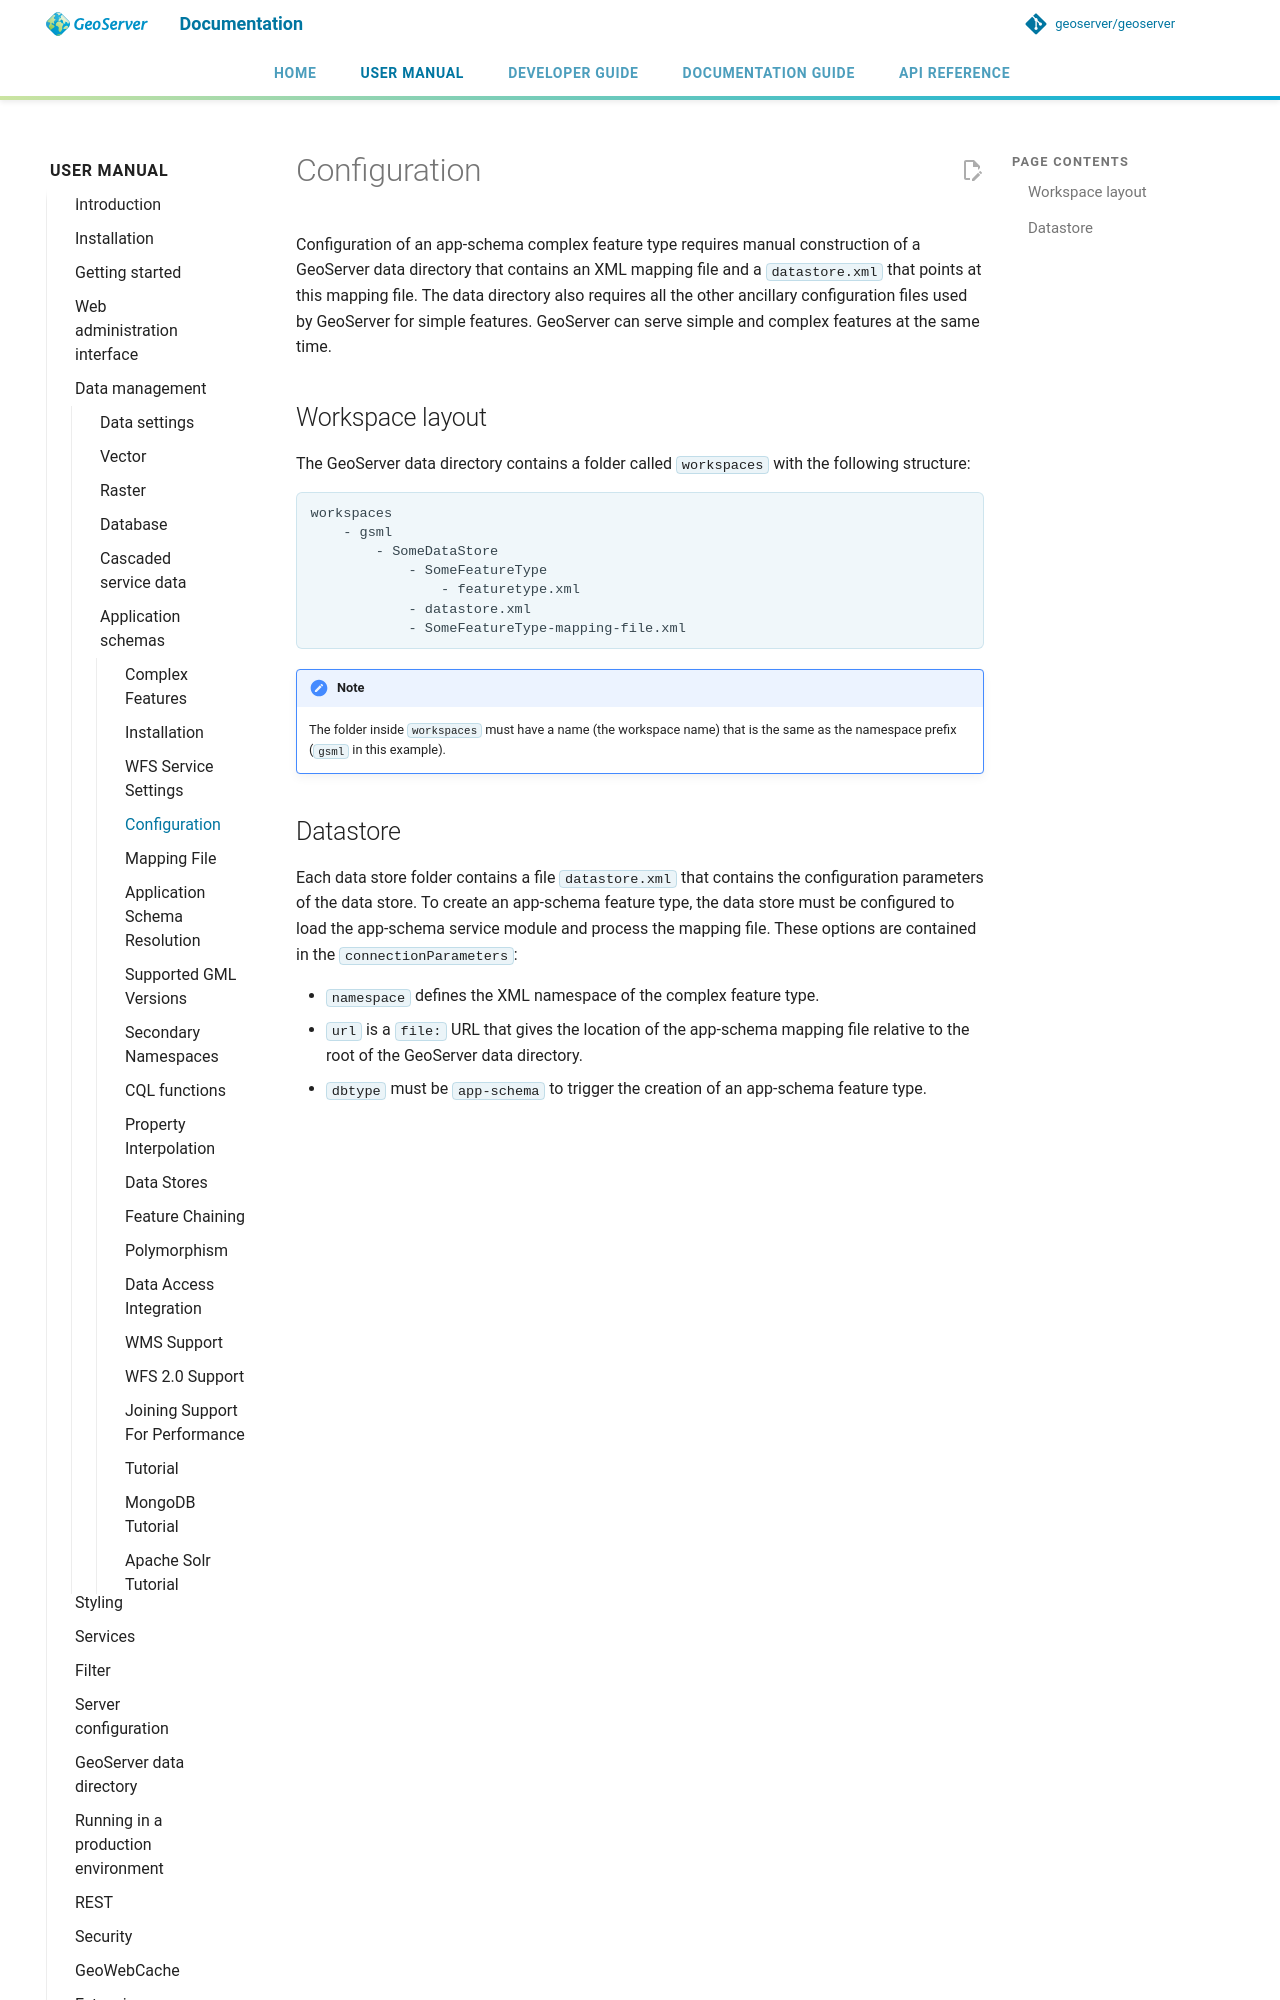

repository: petersmythe/geoserver · page: latest/en/user/data/app-schema/configuration/index.html · generator: mkdocs

# Configuration

Configuration of an app-schema complex feature type requires manual construction of a GeoServer data directory that contains an XML mapping file and a `datastore.xml` that points at this mapping file. The data directory also requires all the other ancillary configuration files used by GeoServer for simple features. GeoServer can serve simple and complex features at the same time.

## Workspace layout

The GeoServer data directory contains a folder called `workspaces` with the following structure:

```
workspaces
    - gsml
        - SomeDataStore
            - SomeFeatureType
                - featuretype.xml
            - datastore.xml
            - SomeFeatureType-mapping-file.xml
```

!!! note
    The folder inside `workspaces` must have a name (the workspace name) that is the same as the namespace prefix (`gsml` in this example).
